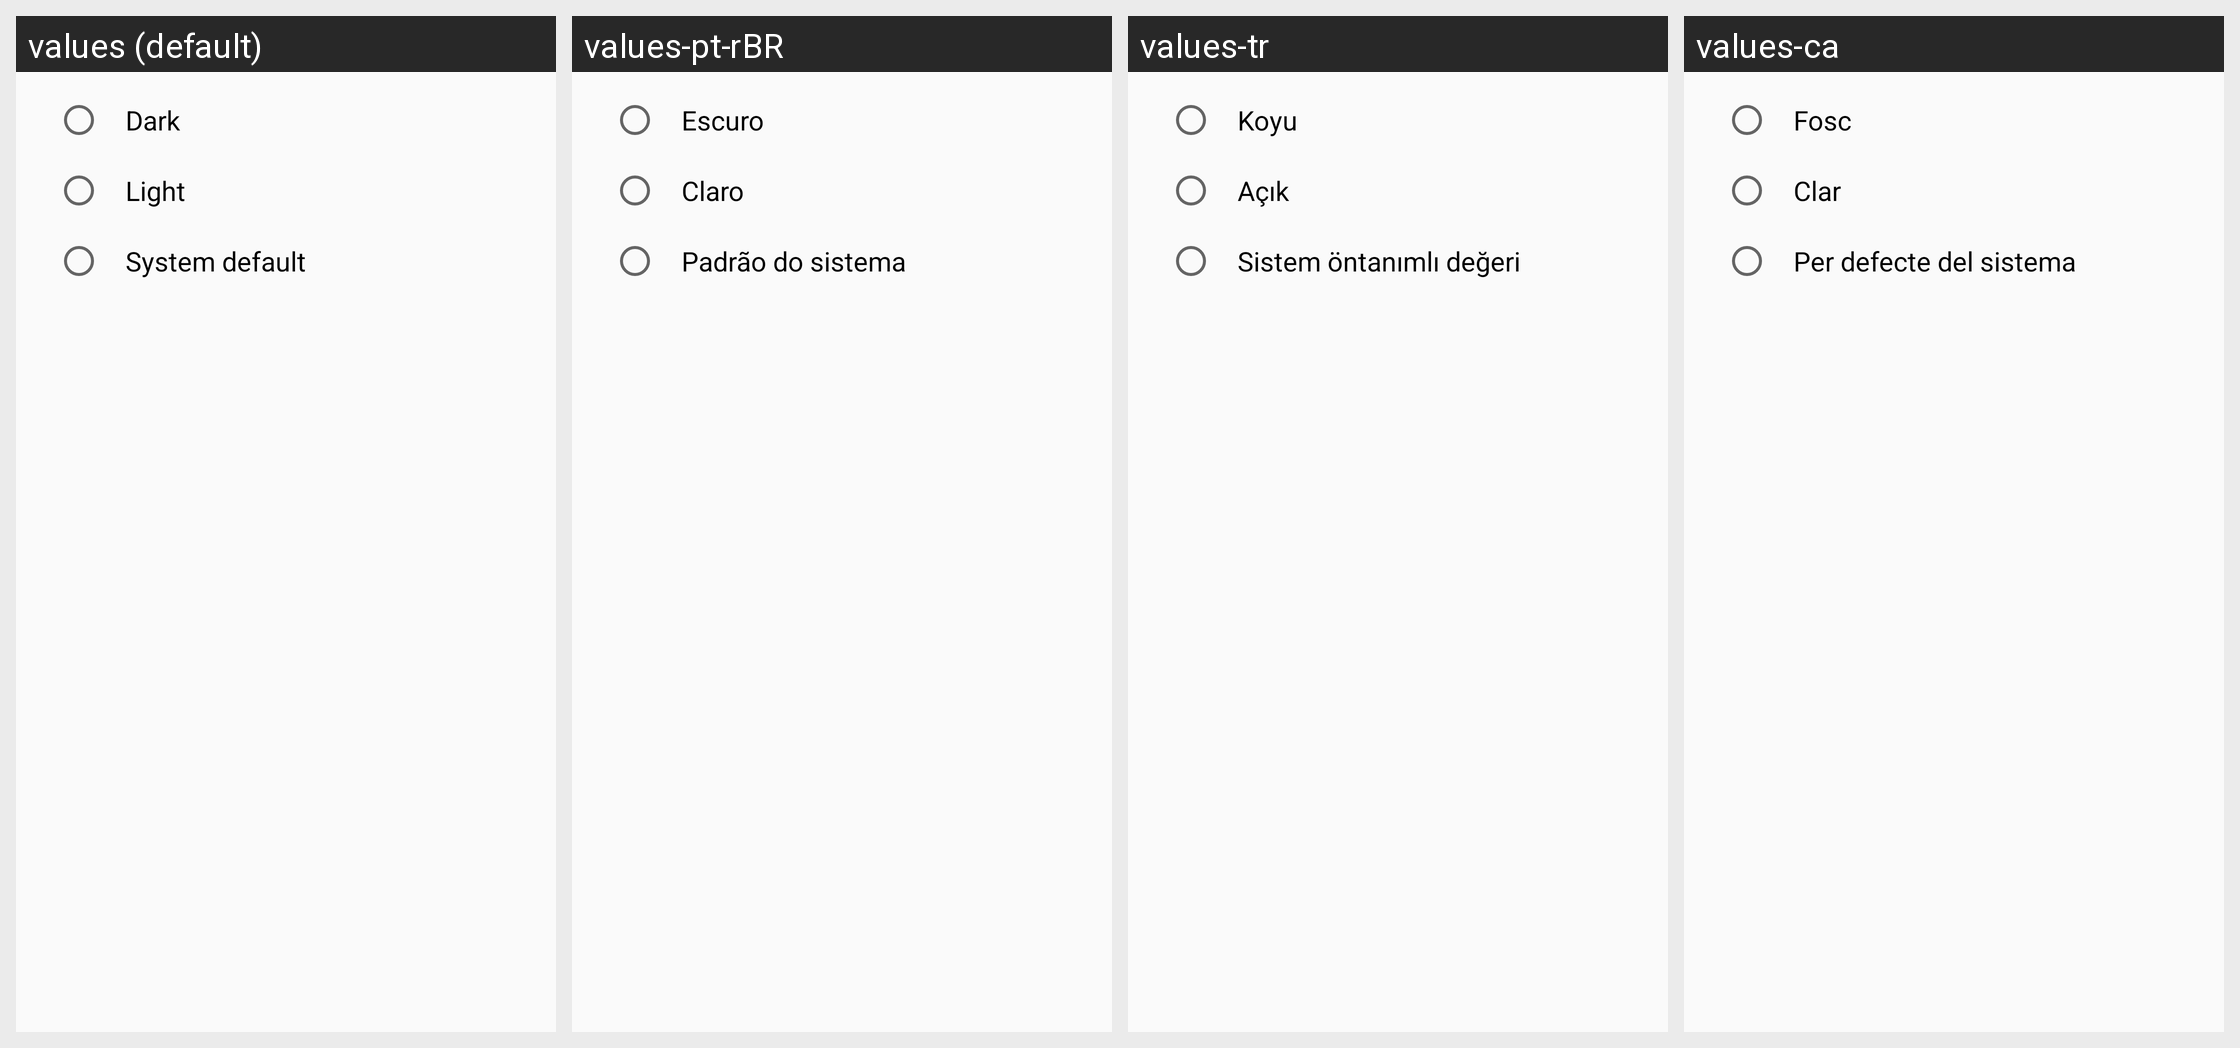

The same Android screen rendered under several of its app's locales, left to right. List the strings drawn on it with the default value and each locale's translation.
Android screen res/layout/theme_selection.xml rendered under 4 locales, left to right: values (default), values-pt-rBR, values-tr, values-ca. Device: Nexus 5 (rendered at 1080×1920; each locale shown at half size, 540×960, under a caption strip naming it); theme LibreOfficeTheme.
Other locales in the repository, not shown: values-af, values-am, values-an, values-ar, values-ast, values-bar, values-bg, values-bn, values-cs, values-cy, values-da, values-de, values-dsb, values-el, values-en-rAU, values-en-rCA, values-en-rGB, values-en-rNZ, values-en-rZA, values-eo, values-es, values-et, values-eu, values-fa, values-fi, values-fr, values-ga, values-gl, values-he, values-hr, values-hsb, values-hu, values-hy, values-ia, values-id, values-is, values-it, values-ja, values-kab, values-ko, values-lo, values-ml, values-nb-rNO, values-ne, values-nl, values-or, values-pl, values-pt, values-ro, values-ru, values-si, values-sk, values-sl, values-sq, values-sv, values-ta, values-th, values-uk, values-vi, values-zh-rCN, values-zh-rTW.
Strings drawn on this screen, with the default value and each locale's value (text and hints the layout hard-codes, and strings that could not be matched under every locale, appear in the picture but are not listed):

theme_dark
  values: Dark
  values-pt-rBR: Escuro
  values-tr: Koyu
  values-ca: Fosc

theme_light
  values: Light
  values-pt-rBR: Claro
  values-tr: Açık
  values-ca: Clar

theme_system_default
  values: System default
  values-pt-rBR: Padrão do sistema
  values-tr: Sistem öntanımlı değeri
  values-ca: Per defecte del sistema
